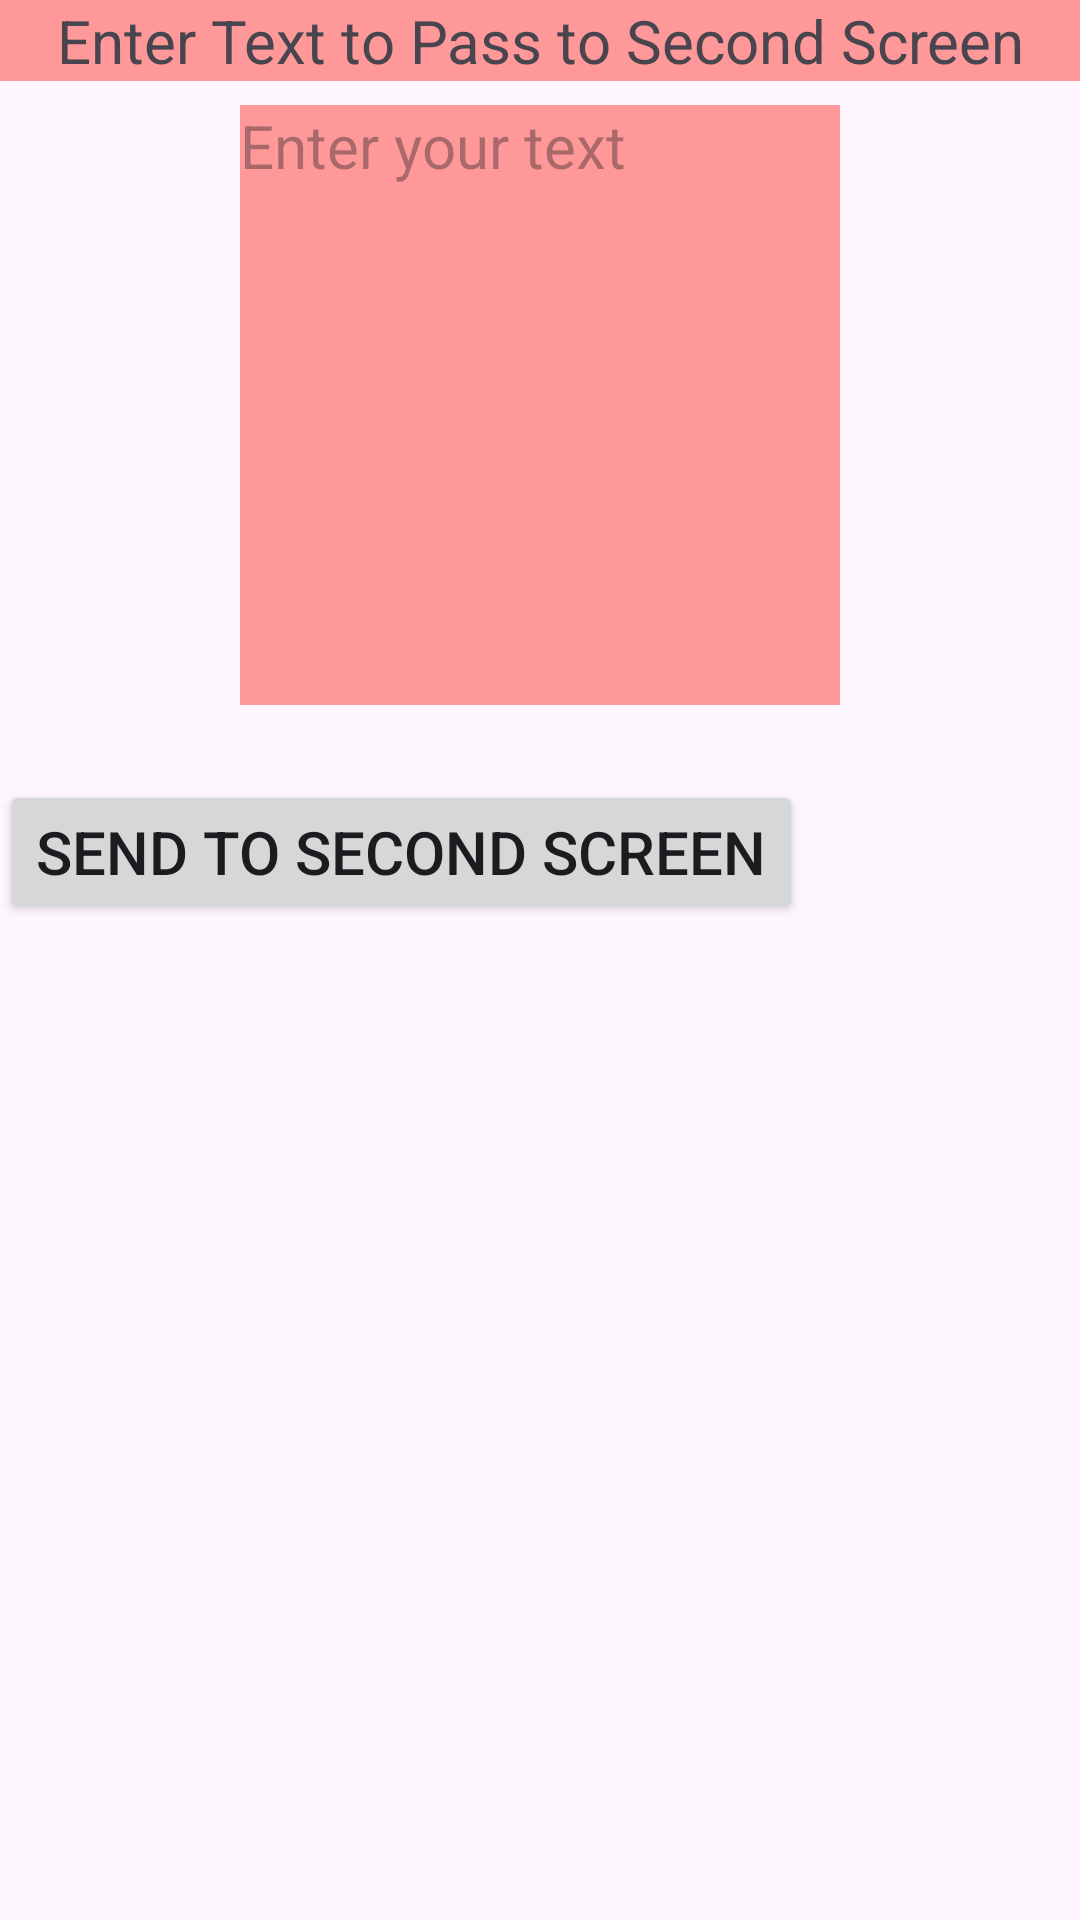

Android layout source for this screen:
<!-- AndroidManifest.xml: application theme Theme.ActivityBackAndForth -->
<!-- res/layout/activity_main.xml -->
<?xml version="1.0" encoding="utf-8"?>
<androidx.constraintlayout.widget.ConstraintLayout xmlns:android="http://schemas.android.com/apk/res/android"
    xmlns:app="http://schemas.android.com/apk/res-auto"
    xmlns:tools="http://schemas.android.com/tools"
    android:id="@+id/main"
    android:layout_width="match_parent"
    android:layout_height="match_parent"
    tools:context=".MainActivity">

    <TextView
        android:id="@+id/top_label"
        android:gravity="center"
        android:textSize="20sp"
        android:layout_width="match_parent"
        android:layout_height="wrap_content"
        android:background="#FFFF9999"
        android:text="Enter Text to Pass to Second Screen" />

    <EditText
        android:id="@+id/text_to_send"
        android:layout_margin = "8sp"
        app:layout_constraintEnd_toEndOf="parent"
        app:layout_constraintStart_toStartOf="parent"
        android:background="#FFFF9999"
        android:hint="Enter your text"
        android:gravity="top"
        android:textSize="20sp"
        app:layout_constraintTop_toBottomOf="@id/top_label"
        android:layout_height="200sp"
        android:layout_width="200sp"/>

    <Button
        android:id="@+id/back_button"
        android:layout_width="wrap_content"
        android:layout_height="wrap_content"
        android:layout_margin="25dp"
        android:gravity="center"
        android:text="Send to Second Screen"
        android:textSize="20sp"
        app:layout_constraintTop_toBottomOf="@id/text_to_send"
        android:onClick="toSecond"/>
</androidx.constraintlayout.widget.ConstraintLayout>
<!-- resources referenced by this layout -->
<resources>
  <style name="Theme.ActivityBackAndForth" parent="Base.Theme.ActivityBackAndForth" />
  <style name="Base.Theme.ActivityBackAndForth" parent="Theme.Material3.DayNight.NoActionBar">
          
          
      </style>
</resources>
